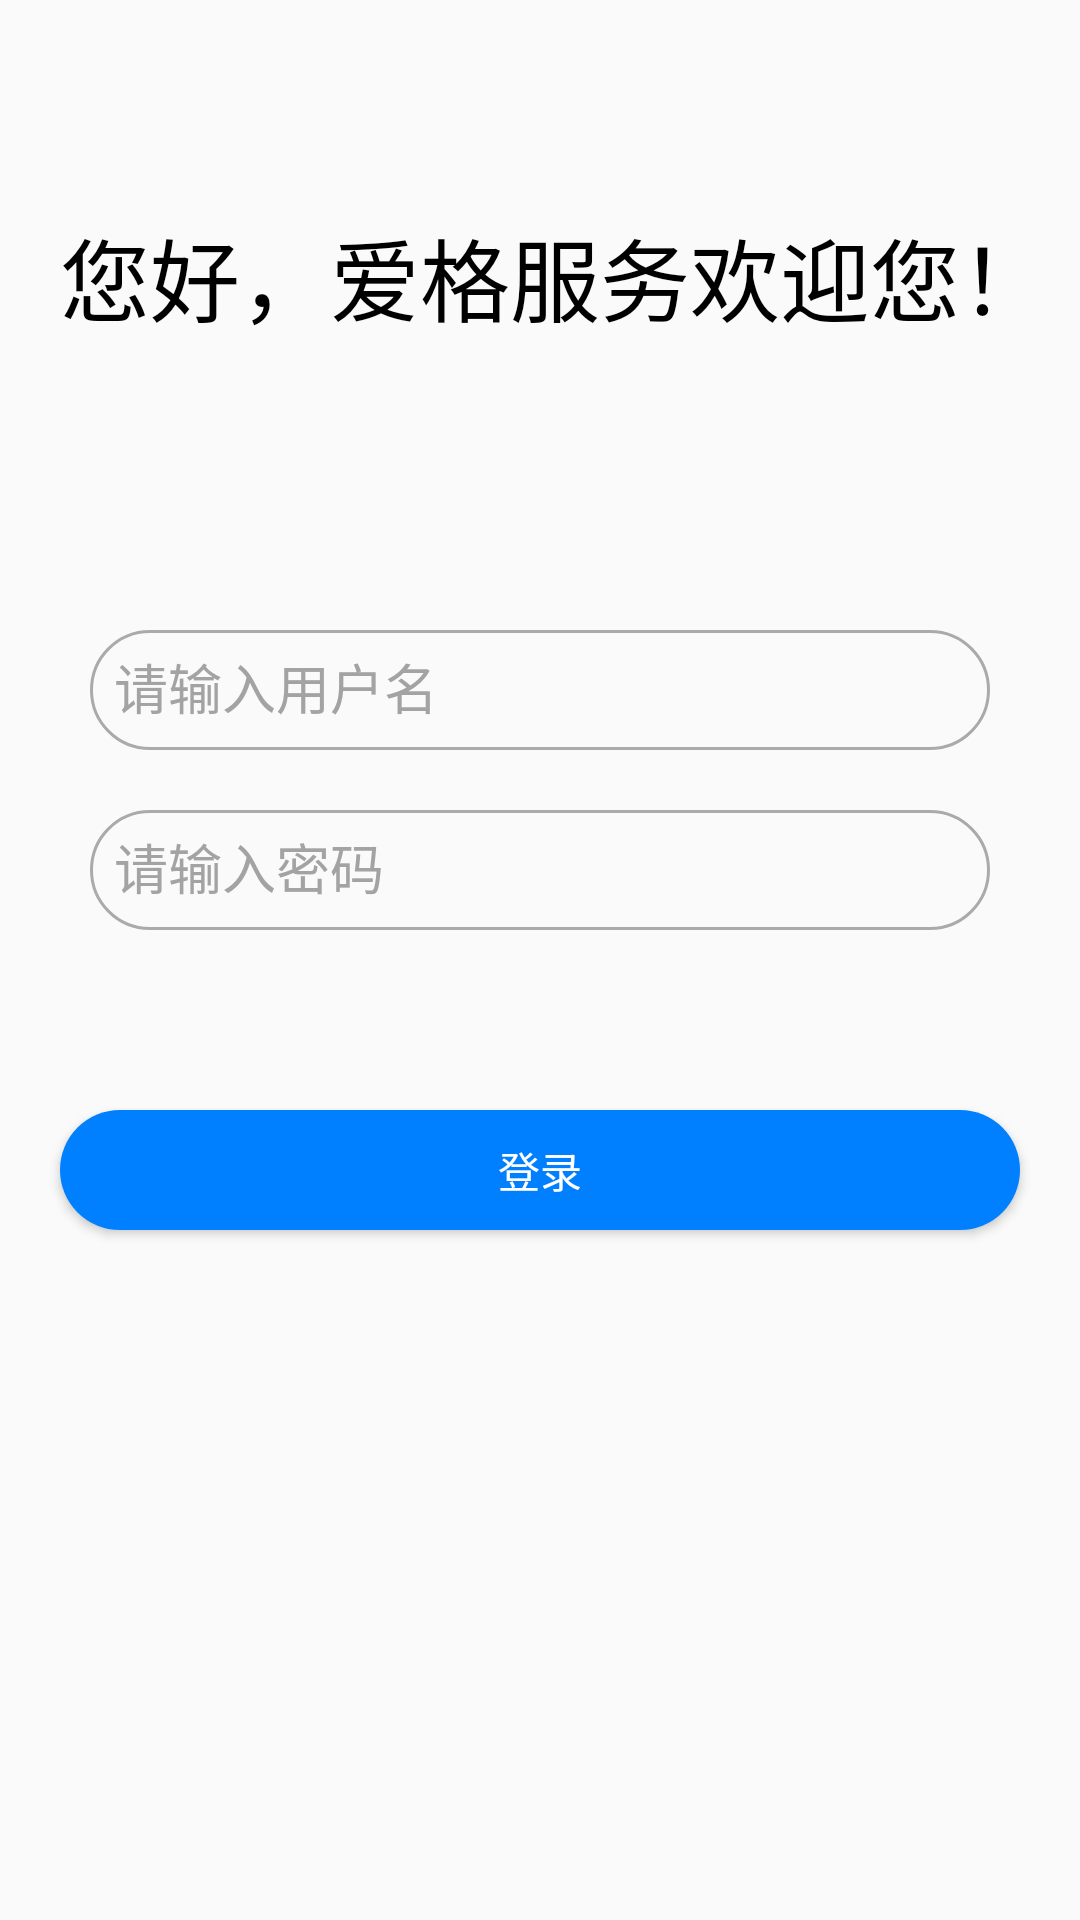

Here is an Android app screen rendered from its layout file. Give the layout XML and the strings, colors and styles it references.
<!-- AndroidManifest.xml: application theme Theme.LoveProduction_Tablet -->
<!-- res/layout/activity_login.xml -->
<?xml version="1.0" encoding="utf-8"?>
<ScrollView xmlns:android="http://schemas.android.com/apk/res/android"
    android:layout_width="match_parent"
    android:layout_height="match_parent"
    android:orientation="vertical">
    <RelativeLayout
        android:layout_width="match_parent"
        android:layout_height="wrap_content">
        <include layout="@layout/title_include"/>
        <TextView
            android:id="@+id/welcome_text"
            android:layout_width="wrap_content"
            android:layout_height="wrap_content"
            android:text="您好，爱格服务欢迎您！"
            android:textColor="@color/black"
            android:textSize="30sp"
            android:layout_marginTop="70dp"
            android:layout_alignStart="@+id/login_layout"/>
        <LinearLayout
            android:id="@+id/login_layout"
            android:layout_width="600dp"
            android:layout_height="wrap_content"
            android:orientation="vertical"
            android:layout_marginTop="200dp"
            android:layout_marginLeft="20dp"
            android:layout_marginRight="20dp"
            android:layout_centerHorizontal="true">
            <EditText
                android:id="@+id/editUserName"
                android:layout_width="match_parent"
                android:layout_height="40dp"
                android:hint="请输入用户名"
                android:drawablePadding="5dp"
                android:padding="8dp"
                android:textColor="#000"
                android:textColorHint="#a3a3a3"
                android:layout_marginLeft="10dp"
                android:layout_marginRight="10dp"
                android:layout_marginTop="10dp"
                android:layout_marginBottom="10dp"
                android:background="@drawable/shape_white_edit_radius"/>
            <EditText
                android:id="@+id/editPassword"
                android:layout_width="match_parent"
                android:layout_height="40dp"
                android:hint="请输入密码"
                android:drawablePadding="5dp"
                android:padding="8dp"
                android:textColor="#000"
                android:inputType="textPassword"
                android:textColorHint="#a3a3a3"
                android:layout_marginLeft="10dp"
                android:layout_marginRight="10dp"
                android:layout_marginTop="10dp"
                android:layout_marginBottom="10dp"
                android:background="@drawable/shape_white_edit_radius" />
        </LinearLayout>
        <RelativeLayout
            android:visibility="invisible"
            android:id="@+id/layout_progress"
            android:layout_above="@+id/loginBtn"
            android:layout_width="120dp"
            android:layout_height="120dp"
            android:orientation="vertical"
            android:layout_centerHorizontal="true"
            android:background="@drawable/shape_rotate_while">
                <ProgressBar
                    android:id="@+id/progressBar"
                    android:layout_width="wrap_content"
                    android:layout_height="wrap_content"
                    android:indeterminateTintMode="src_atop"
                    android:indeterminateTint="@color/blue"
                    android:layout_centerHorizontal="true"
                    android:layout_centerVertical="true"/>
        </RelativeLayout>
        <Button
            android:id="@+id/loginBtn"
            android:layout_width="600dp"
            android:layout_height="40dp"
            android:text="登录"
            android:textColor="@color/white"
            android:layout_marginTop="50dp"
            android:layout_marginLeft="20dp"
            android:layout_marginRight="20dp"
            android:layout_marginBottom="10dp"
            android:layout_centerHorizontal="true"
            android:layout_below="@+id/login_layout"
            android:background="@drawable/ripple_button_blue_radius"/>
    </RelativeLayout>

</ScrollView>
<!-- res/layout/title_include.xml (included above) -->
<?xml version="1.0" encoding="utf-8"?>
<androidx.appcompat.widget.Toolbar xmlns:android="http://schemas.android.com/apk/res/android"
    android:layout_width="match_parent"
    android:layout_height="50dp"
    xmlns:app="http://schemas.android.com/apk/res-auto"
    android:id="@+id/toolbar"
    app:theme="@style/ToolbarTheme">
    <TextView
        android:id="@+id/toolbar_title"
        android:layout_width="wrap_content"
        android:layout_height="wrap_content"
        android:layout_gravity="center_horizontal"
        android:textSize="20sp"
        android:textColor="@color/white"/>

</androidx.appcompat.widget.Toolbar>
<!-- resources referenced by this layout -->
<resources>
  <color name="black">#FF000000</color>
  <color name="blue">#0080FF</color>
  <color name="white">#FFFFFFFF</color>
  <!-- drawable ripple_button_blue_radius (drawable-v21) -->
  <?xml version="1.0" encoding="utf-8"?>
  <ripple xmlns:android="http://schemas.android.com/apk/res/android"
      android:color="@color/white">
      <item>
          <shape android:shape="rectangle">
              <corners android:radius="20dp"/>
              <solid android:color="@color/blue"/>
          </shape>
      </item>
  
  </ripple>
  <!-- drawable shape_rotate_while (drawable) -->
  <?xml version="1.0" encoding="utf-8"?>
  <shape xmlns:android="http://schemas.android.com/apk/res/android"
      android:shape="oval" >
      <corners android:radius="60dip" />
      <stroke android:color="@color/grey2" android:width="1dp"/>
  </shape>
  <!-- drawable shape_white_edit_radius (drawable) -->
  <?xml version="1.0" encoding="utf-8"?>
  <shape xmlns:android="http://schemas.android.com/apk/res/android">
  
      <corners android:radius="20dp"/>
  
      <stroke
          android:width="1dp"
          android:color="@color/grey2" />
  </shape>
  <style name="ToolbarTheme" parent="Theme.AppCompat.Light.NoActionBar">
          <item name="actionMenuTextColor">@color/white</item> 
          <item name="android:textSize">14sp</item> 
          <item name="android:paddingRight">10dp</item>
      </style>
  <style name="Theme.LoveProduction_Tablet" parent="Theme.MaterialComponents.DayNight.NoActionBar.Bridge">
          
          <item name="colorPrimary">@color/blue</item>
          <item name="colorPrimaryVariant">@color/blue</item>
          <item name="colorOnPrimary">@color/white</item>
          
          <item name="colorSecondary">@color/teal_200</item>
          <item name="colorSecondaryVariant">@color/teal_700</item>
          <item name="colorOnSecondary">@color/black</item>
          
          <item name="android:statusBarColor" tools:targetApi="l">?attr/colorPrimaryVariant</item>
          
          
          <item name="android:windowFullscreen">true</item>
      </style>
  <color name="grey2">#AAAAAA</color>
  <color name="teal_200">#FF03DAC5</color>
  <color name="teal_700">#FF018786</color>
</resources>
